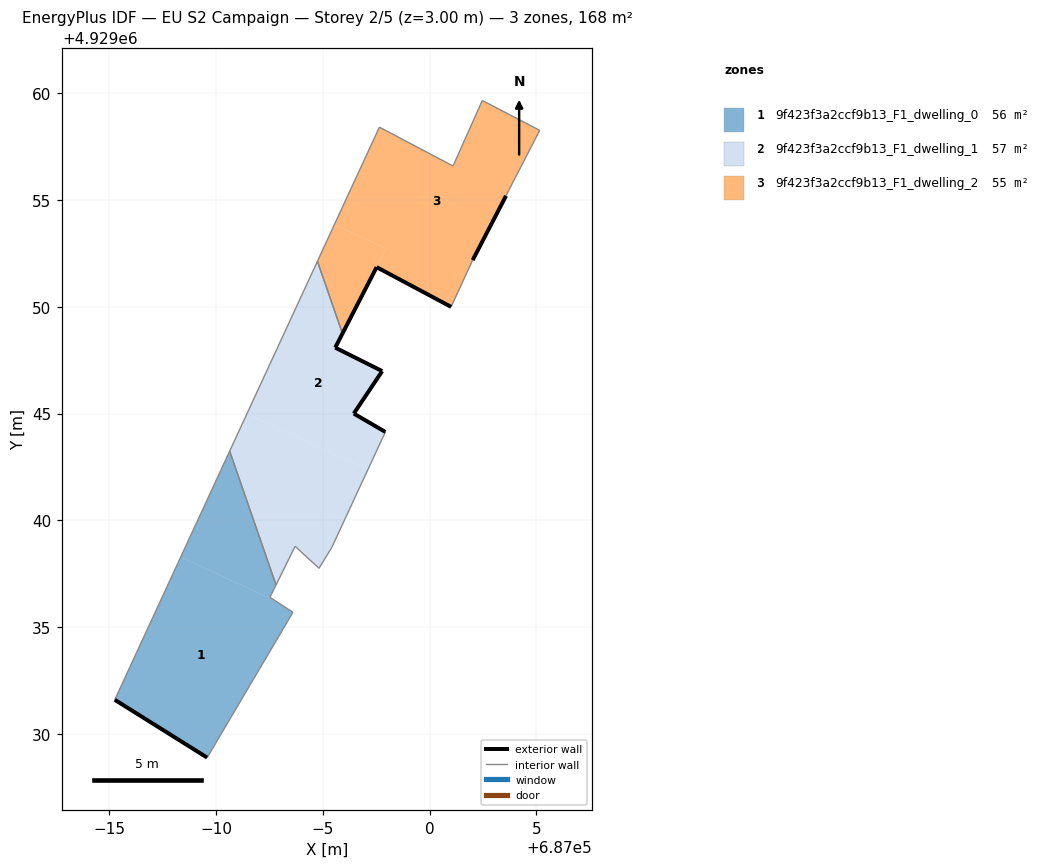
=== STOREY PLAN SPEC (per zone: floor XY polygon, exterior-wall plan segments, windows/doors) ===
zone 1: 9f423f3a2ccf9b13_F1_dwelling_0  (56.3 m²)
  floor: (686992.76, 4929036.24) (686992.52, 4929036.39) (686992.80, 4929036.97) (686990.63, 4929043.24) (686988.34, 4929038.28)
  floor: (686989.58, 4929028.88) (686993.60, 4929035.69) (686992.76, 4929036.24) (686988.34, 4929038.28) (686985.25, 4929031.59)
  exterior wall: (686989.58, 4929028.88) – (686985.25, 4929031.59)  [5.1 m]
  interior walls: 5
zone 2: 9f423f3a2ccf9b13_F1_dwelling_1  (57.5 m²)
  floor: (686997.11, 4929042.38) (686997.93, 4929044.14) (686996.45, 4929045.00) (686997.78, 4929046.99) (686995.58, 4929048.09) (686995.92, 4929048.75) (686994.75, 4929052.13) (686991.44, 4929044.99)
  floor: (686994.82, 4929037.75) (686995.42, 4929038.73) (686997.11, 4929042.38) (686991.44, 4929044.99) (686990.63, 4929043.24) (686992.80, 4929036.97) (686993.70, 4929038.78)
  exterior wall: (686995.92, 4929048.75) – (686995.58, 4929048.09)  [0.7 m]
  exterior wall: (686995.58, 4929048.09) – (686997.78, 4929046.99)  [2.5 m]
  exterior wall: (686997.78, 4929046.99) – (686996.45, 4929045.00)  [2.4 m]
  exterior wall: (686996.45, 4929045.00) – (686997.93, 4929044.14)  [1.7 m]
  interior walls: 7
zone 3: 9f423f3a2ccf9b13_F1_dwelling_2  (54.7 m²)
  floor: (687002.02, 4929052.19) (687003.58, 4929055.20) (687003.70, 4929055.44) (687005.16, 4929058.27) (687002.47, 4929059.67) (687001.10, 4929056.60) (686997.65, 4929058.42) (686995.54, 4929053.85) (686997.97, 4929052.73) (686997.52, 4929051.86) (687001.01, 4929050.00)
  floor: (686995.92, 4929048.75) (686997.97, 4929052.73) (686995.54, 4929053.85) (686994.75, 4929052.13)
  exterior wall: (687001.01, 4929050.00) – (686997.52, 4929051.86)  [4.0 m]
  exterior wall: (686997.52, 4929051.86) – (686995.92, 4929048.75)  [3.5 m]
  exterior wall: (687003.58, 4929055.20) – (687002.02, 4929052.19)  [3.4 m]
  interior walls: 8

=== DERIVED (storey summary) ===
Building: EU S2 Campaign
Storey: 2 of 5  (floor level z = 3.00 m)
Storey gross floor area: 168.5 m²
Zones on this storey: 3
  - 9f423f3a2ccf9b13_F1_dwelling_0: floor 56.3 m²; exterior wall 5.1 m (15.3 m²); WWR 0.0%
  - 9f423f3a2ccf9b13_F1_dwelling_1: floor 57.5 m²; exterior wall 7.3 m (21.9 m²); WWR 0.0%
  - 9f423f3a2ccf9b13_F1_dwelling_2: floor 54.7 m²; exterior wall 10.8 m (32.5 m²); WWR 0.0%
Zone adjacency (shared interzone walls):
  - 9f423f3a2ccf9b13_F1_dwelling_0 ↔ 9f423f3a2ccf9b13_F1_dwelling_1
  - 9f423f3a2ccf9b13_F1_dwelling_1 ↔ 9f423f3a2ccf9b13_F1_dwelling_2